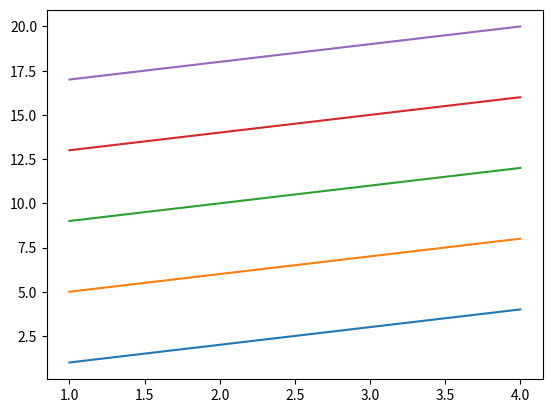

Here is the Python script that generated this plot:
from matplotlib import pyplot as plt

##plt.plot([1, 2, 3, 4, 5])
##plt.show()

##xs = [1, 2, 3, 4, 5]
##ys = [3, -1, 4, 0, 6]
##
##plt.plot(xs, ys, "g-o")
##plt.show()

##plt.plot([1, 2, 3, 4, 5], "g-o")
##plt.plot([1, 2, 4, 8, 16], "b-^")
##plt.show()

import numpy as np

##array = np.arange(1, 6)

##array = np.array([x**2 for x in range(1024)])
##plt.plot(array)
##plt.show()

ys = np.arange(1, 21).reshape(5,4)
xs = [x for x in range(1, 5)]
plt.plot(xs, ys.transpose())
plt.show()



